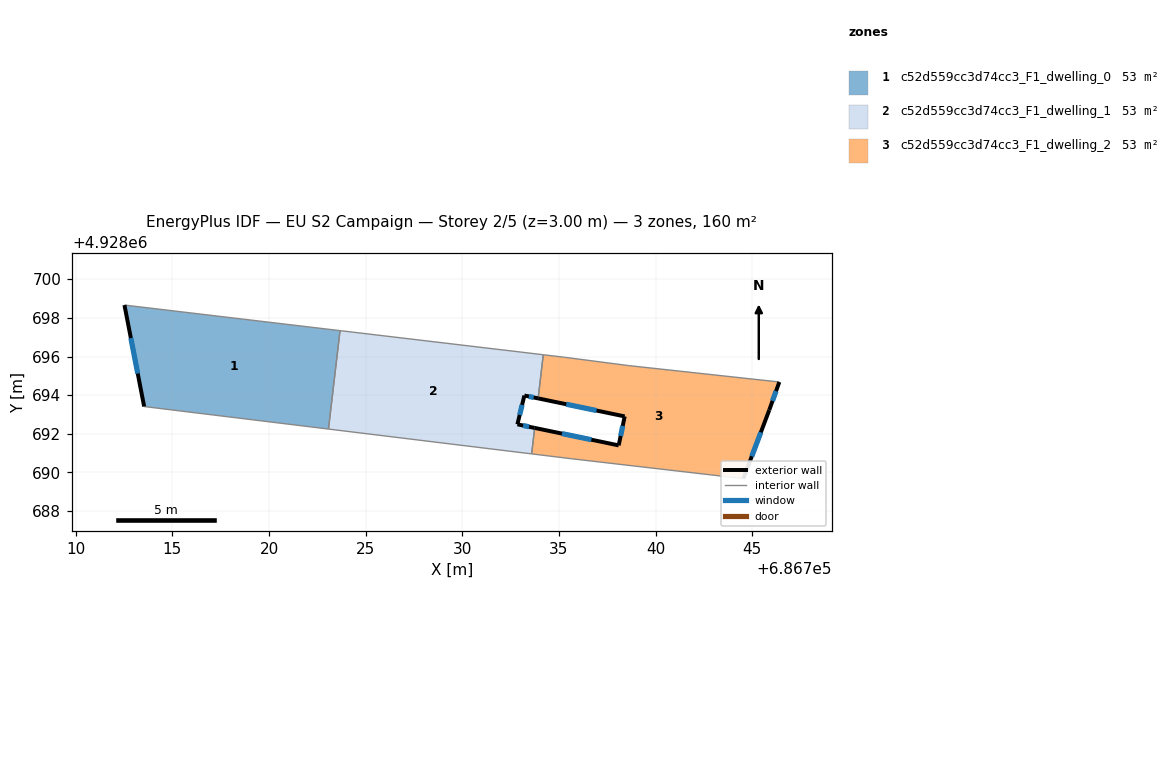
=== STOREY PLAN SPEC (per zone: floor XY polygon, exterior-wall plan segments, windows/doors) ===
zone 1: c52d559cc3d74cc3_F1_dwelling_0  (53.2 m²)
  floor: (686723.67, 4928697.34) (686723.07, 4928692.25) (686713.54, 4928693.41) (686712.52, 4928698.66)
  exterior wall: (686712.52, 4928698.66) – (686713.54, 4928693.41)  [5.3 m]
    window: (686712.85, 4928696.95) – (686713.21, 4928695.12)  [2.0 m²]
  interior walls: 3
zone 2: c52d559cc3d74cc3_F1_dwelling_1  (53.2 m²)
  floor: (686734.19, 4928696.09) (686733.92, 4928693.83) (686733.21, 4928693.98) (686732.85, 4928692.49) (686733.74, 4928692.31) (686733.59, 4928690.96) (686723.07, 4928692.25) (686723.67, 4928697.34)
  exterior wall: (686733.21, 4928693.98) – (686733.92, 4928693.83)  [0.7 m]
    window: (686733.44, 4928693.93) – (686733.69, 4928693.88)  [0.3 m²]
  exterior wall: (686732.85, 4928692.49) – (686733.21, 4928693.98)  [1.5 m]
    window: (686732.97, 4928692.98) – (686733.09, 4928693.50)  [0.6 m²]
  exterior wall: (686733.74, 4928692.31) – (686732.85, 4928692.49)  [0.9 m]
    window: (686733.45, 4928692.37) – (686733.14, 4928692.43)  [0.3 m²]
  interior walls: 5
zone 3: c52d559cc3d74cc3_F1_dwelling_2  (53.2 m²)
  floor: (686746.40, 4928694.68) (686745.88, 4928693.23) (686744.54, 4928689.68) (686735.64, 4928690.71) (686733.59, 4928690.96) (686733.74, 4928692.31) (686738.09, 4928691.40) (686738.40, 4928692.90) (686733.92, 4928693.83) (686734.19, 4928696.09) (686735.28, 4928695.96) (686738.59, 4928695.53)
  exterior wall: (686744.54, 4928689.68) – (686745.88, 4928693.23)  [3.8 m]
    window: (686744.98, 4928690.84) – (686745.44, 4928692.08)  [1.4 m²]
  exterior wall: (686738.09, 4928691.40) – (686733.74, 4928692.31)  [4.4 m]
    window: (686736.68, 4928691.70) – (686735.16, 4928692.01)  [1.6 m²]
  exterior wall: (686738.40, 4928692.90) – (686738.09, 4928691.40)  [1.5 m]
    window: (686738.30, 4928692.41) – (686738.19, 4928691.89)  [0.6 m²]
  exterior wall: (686733.92, 4928693.83) – (686738.40, 4928692.90)  [4.6 m]
    window: (686735.38, 4928693.53) – (686736.94, 4928693.21)  [1.7 m²]
  exterior wall: (686745.88, 4928693.23) – (686746.40, 4928694.68)  [1.5 m]
    window: (686746.05, 4928693.70) – (686746.23, 4928694.21)  [0.6 m²]
  interior walls: 7

=== DERIVED (storey summary) ===
Building: EU S2 Campaign
Storey: 2 of 5  (floor level z = 3.00 m)
Storey gross floor area: 159.7 m²
Zones on this storey: 3
  - c52d559cc3d74cc3_F1_dwelling_0: floor 53.2 m²; exterior wall 5.3 m (16.0 m²); 1 window(s) 2.0 m²; WWR 12.2%
  - c52d559cc3d74cc3_F1_dwelling_1: floor 53.2 m²; exterior wall 3.2 m (9.5 m²); 3 window(s) 1.2 m²; WWR 12.2%
  - c52d559cc3d74cc3_F1_dwelling_2: floor 53.2 m²; exterior wall 15.9 m (47.6 m²); 5 window(s) 5.8 m²; WWR 12.2%
Zone adjacency (shared interzone walls):
  - c52d559cc3d74cc3_F1_dwelling_0 ↔ c52d559cc3d74cc3_F1_dwelling_1
  - c52d559cc3d74cc3_F1_dwelling_1 ↔ c52d559cc3d74cc3_F1_dwelling_2